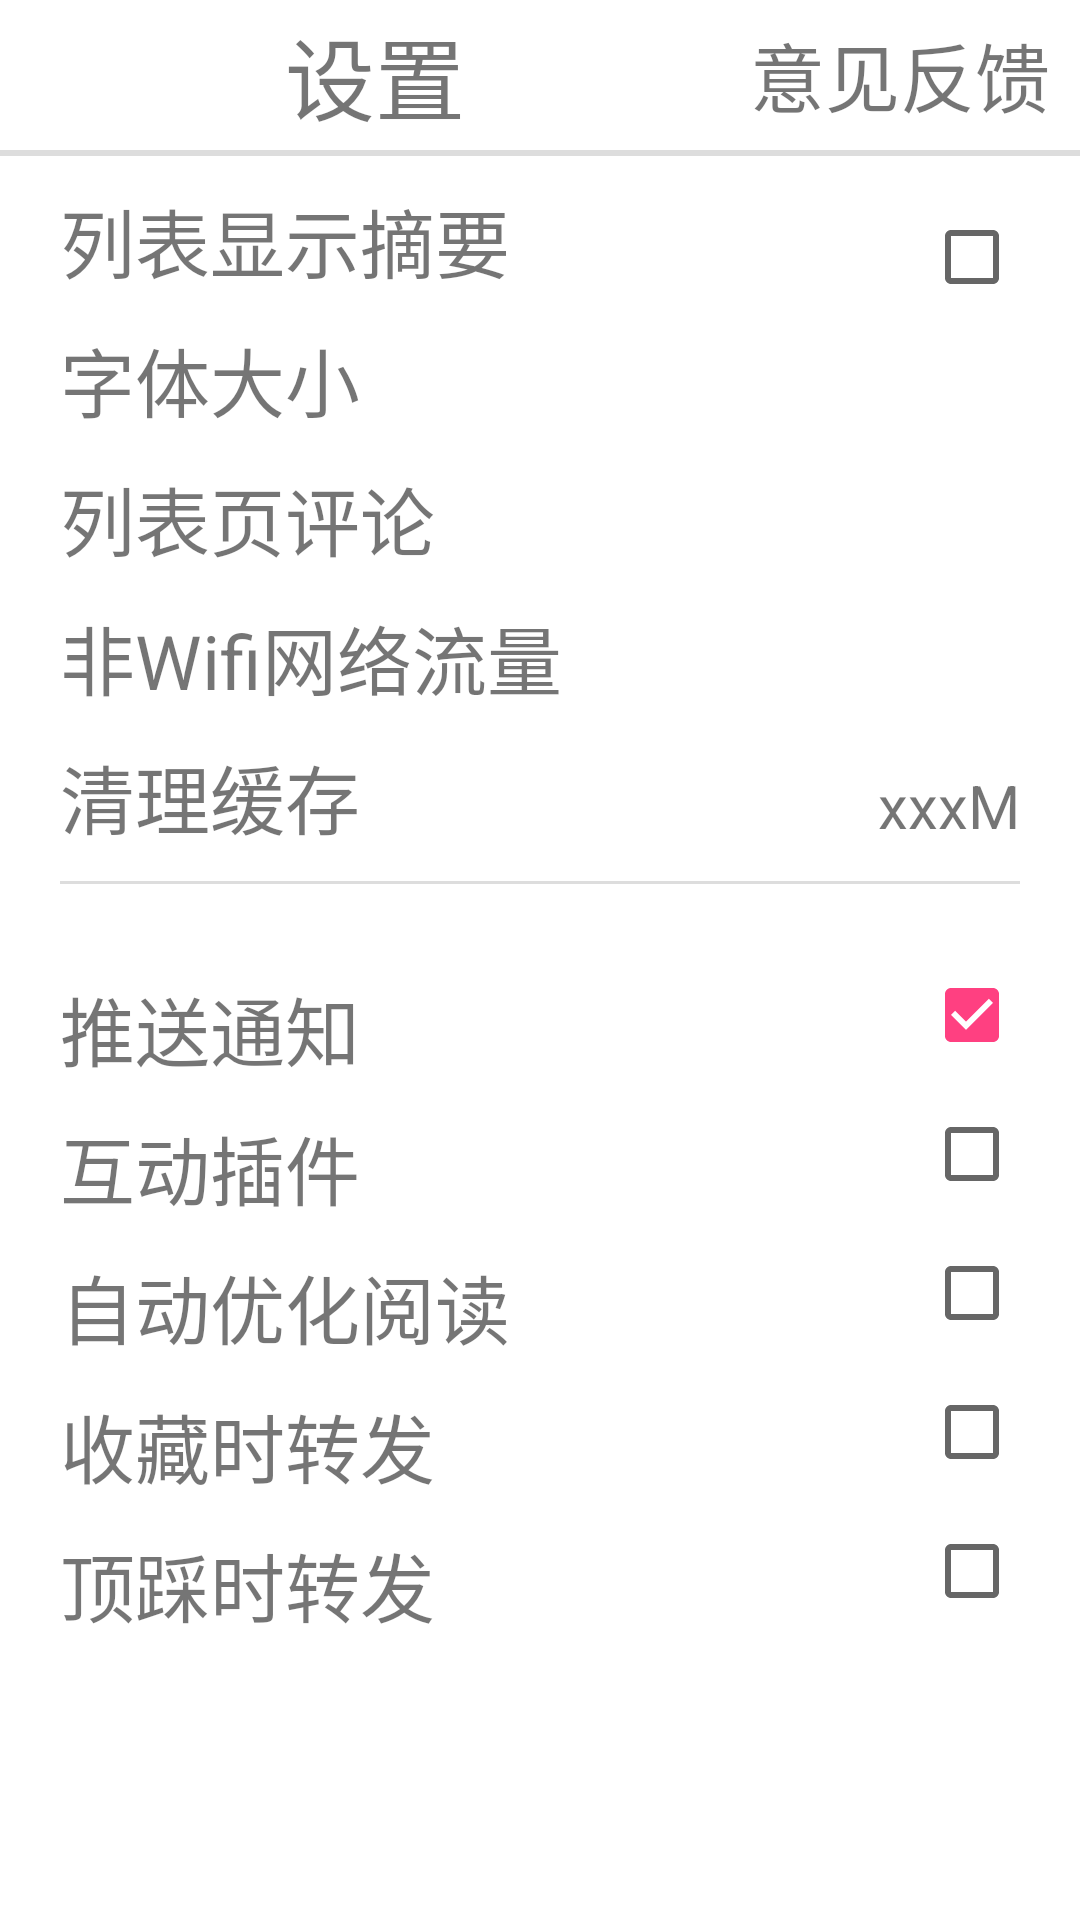

Write the Android layout XML for this screen, with the resource values it uses.
<!-- AndroidManifest.xml: application theme day_theme -->
<!-- res/layout/setting.xml -->
<?xml version="1.0" encoding="utf-8"?>
<LinearLayout xmlns:android="http://schemas.android.com/apk/res/android"
    android:layout_width="match_parent"
    android:layout_height="match_parent"
    android:orientation="vertical">

    <LinearLayout
        android:layout_width="match_parent"
        android:layout_height="50dp"
        android:orientation="horizontal">

        <ImageView
            android:id="@+id/settingGoBack"
            android:layout_width="wrap_content"
            android:layout_height="match_parent"
            android:src="@drawable/btn_back_detail_normal" />

        <TextView
            android:layout_width="match_parent"
            android:layout_height="match_parent"
            android:layout_weight="1"
            android:gravity="center"
            android:text="设置"
            android:textSize="30dp" />

        <TextView
            android:layout_width="wrap_content"
            android:layout_height="match_parent"
            android:layout_marginRight="10dp"
            android:gravity="center"
            android:text="意见反馈"
            android:textSize="25sp" />
    </LinearLayout>

    <View
        android:layout_width="match_parent"
        android:layout_height="2dp"
        android:layout_marginBottom="10dp"
        android:background="#DDDDDD" />

    <LinearLayout
        android:layout_width="match_parent"
        android:layout_height="wrap_content"
        android:layout_marginLeft="20dp"
        android:orientation="vertical">


        <LinearLayout
            android:layout_width="match_parent"
            android:layout_height="wrap_content"
            android:orientation="horizontal">

            <TextView
                android:id="@+id/zhaiyao"
                android:layout_width="0dp"
                android:layout_height="wrap_content"
                android:layout_weight="1"
                android:text="列表显示摘要"
                android:textSize="25sp" />

            <CheckBox
                android:layout_width="wrap_content"
                android:layout_height="wrap_content"
                android:layout_marginRight="20dp" />
        </LinearLayout>

        <TextView
            android:id="@+id/fontSize"
            android:layout_width="match_parent"
            android:layout_height="wrap_content"
            android:layout_marginTop="10dp"
            android:text="字体大小"
            android:textSize="25sp" />

        <TextView
            android:id="@+id/pinglun"
            android:layout_width="match_parent"
            android:layout_height="wrap_content"
            android:layout_marginTop="10dp"
            android:text="列表页评论"
            android:textSize="25sp" />

        <TextView
            android:id="@+id/feiWifi"
            android:layout_width="match_parent"
            android:layout_height="wrap_content"
            android:layout_marginTop="10dp"
            android:text="非Wifi网络流量"
            android:textSize="25sp" />
        <LinearLayout
            android:layout_width="match_parent"
            android:layout_height="wrap_content"
            android:orientation="horizontal">
            <TextView
                android:id="@+id/qingli"
                android:layout_width="match_parent"
                android:layout_height="wrap_content"
                android:layout_marginTop="10dp"
                android:text="清理缓存"
                android:textSize="25sp"
                android:layout_weight="1"/>
            <TextView
                android:id="@+id/tvHuancun"
                android:layout_width="wrap_content"
                android:layout_height="wrap_content"
                android:text="xxxM"
                android:textSize="20sp"
                android:layout_marginRight="20dp"
                android:layout_marginTop="10dp"/>
        </LinearLayout>


        <View
            android:layout_width="match_parent"
            android:layout_height="1dp"
            android:layout_marginRight="20dp"
            android:layout_marginTop="10dp"
            android:background="#DDDDDD" />
    </LinearLayout>

    <LinearLayout
        android:layout_width="match_parent"
        android:layout_height="wrap_content"
        android:layout_marginLeft="20dp"
        android:layout_marginTop="20dp"
        android:orientation="vertical">

        <LinearLayout
            android:layout_width="match_parent"
            android:layout_height="wrap_content"
            android:orientation="horizontal">

            <TextView
                android:layout_width="0dp"
                android:layout_height="wrap_content"
                android:layout_marginTop="10dp"
                android:layout_weight="1"
                android:text="推送通知"
                android:textSize="25sp" />

            <CheckBox
                android:id="@+id/tuisong"
                android:layout_width="wrap_content"
                android:layout_height="wrap_content"
                android:layout_marginRight="20dp"
                android:checked="true"/>
        </LinearLayout>

        <LinearLayout
            android:layout_width="match_parent"
            android:layout_height="wrap_content"
            android:orientation="horizontal">

            <TextView
                android:id="@+id/hudong"
                android:layout_width="0dp"
                android:layout_height="wrap_content"
                android:layout_marginTop="10dp"
                android:layout_weight="1"
                android:text="互动插件"
                android:textSize="25sp" />

            <CheckBox
                android:layout_width="wrap_content"
                android:layout_height="wrap_content"
                android:layout_marginRight="20dp" />
        </LinearLayout>

        <LinearLayout
            android:layout_width="match_parent"
            android:layout_height="wrap_content"
            android:orientation="horizontal">

            <TextView
                android:id="@+id/autoRead"
                android:layout_width="0dp"
                android:layout_height="wrap_content"
                android:layout_marginTop="10dp"
                android:layout_weight="1"
                android:text="自动优化阅读"
                android:textSize="25sp" />

            <CheckBox
                android:layout_width="wrap_content"
                android:layout_height="wrap_content"
                android:layout_marginRight="20dp" />
        </LinearLayout>

        <LinearLayout
            android:layout_width="match_parent"
            android:layout_height="wrap_content"
            android:orientation="horizontal">

            <TextView
                android:id="@+id/shoucangzhuanfa"
                android:layout_width="0dp"
                android:layout_height="wrap_content"
                android:layout_marginTop="10dp"
                android:layout_weight="1"
                android:text="收藏时转发"
                android:textSize="25sp" />

            <CheckBox
                android:layout_width="wrap_content"
                android:layout_height="wrap_content"
                android:layout_marginRight="20dp" />
        </LinearLayout>

        <LinearLayout
            android:layout_width="match_parent"
            android:layout_height="wrap_content"
            android:orientation="horizontal">

            <TextView
                android:id="@+id/dingcaishizhuanfa"
                android:layout_width="0dp"
                android:layout_height="wrap_content"
                android:layout_marginTop="10dp"
                android:layout_weight="1"
                android:text="顶踩时转发"
                android:textSize="25sp" />

            <CheckBox
                android:layout_width="wrap_content"
                android:layout_height="wrap_content"
                android:layout_marginRight="20dp" />
        </LinearLayout>
    </LinearLayout>
</LinearLayout>
<!-- resources referenced by this layout -->
<resources>
  <style name="day_theme" parent="Theme.AppCompat.Light.NoActionBar">
          
          <item name="colorPrimary">@color/colorPrimary</item>
          <item name="colorPrimaryDark">@color/colorPrimaryDark</item>
          <item name="colorAccent">@color/colorAccent</item>
          <item name="android:windowBackground">@color/colorWhite</item>
          
          <item name="textColor">@color/colorBlack</item>
          <item name="textContent">@string/change_to_night</item>
          <item name="downLoad">@drawable/downloadicon_leftdrawer_normal</item>
          <item name="night">@drawable/nighticon_leftdrawer_normal</item>
          <item name="settings">@drawable/settingicon_leftdrawer_normal</item>
          <item name="cellPhone">@drawable/cellphone_leftdrawer_normal</item>
          <item name="qq">@drawable/qq_leftdrawer_normal</item>
          <item name="sina">@drawable/sina_leftdrawer_normal</item>
          <item name="dynamicicon">@drawable/dynamicicon_leftdrawer</item>
          <item name="topicicon">@drawable/topicicon_leftdrawer</item>
          <item name="favor">@drawable/ic_action_favor_on_normal</item>
          <item name="activityicon">@drawable/activityicon_leftdrawer</item>
          <item name="sellicon">@drawable/sellicon_leftdrawer</item>
      </style>
  <color name="colorPrimary">#3F51B5</color>
  <color name="colorPrimaryDark">#303F9F</color>
  <color name="colorAccent">#FF4081</color>
  <color name="colorWhite">#FFFFFF</color>
  <color name="colorBlack">#000000</color>
  <string name="change_to_night">夜间模式</string>
  <!-- drawable qq_leftdrawer_normal: png bitmap (drawable, 1916 bytes) -->
</resources>
